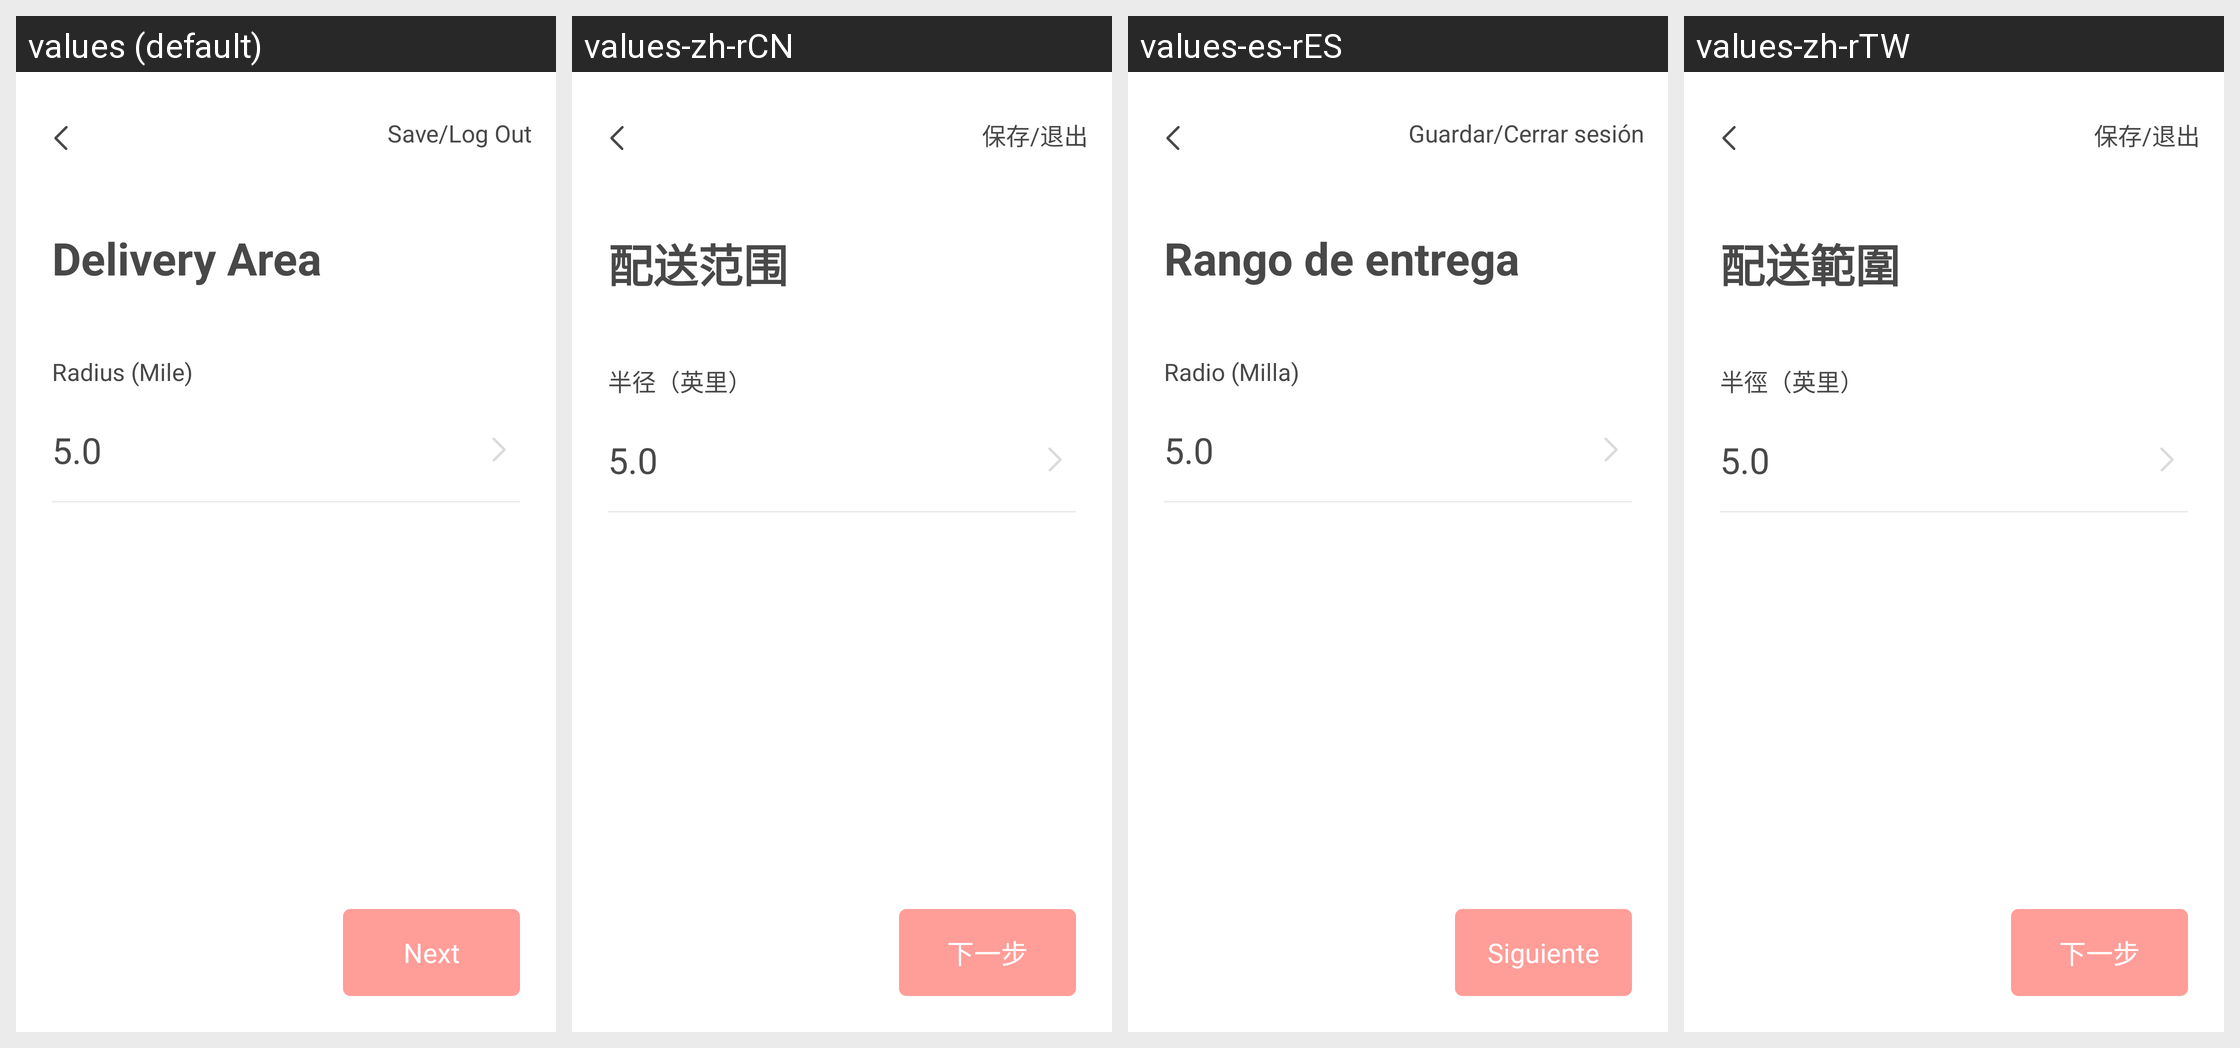

Here is an Android app screen in its default locale and in the app's own translations. Write out the translated-string differences for the strings that appear on this screen.
Android screen res/layout/activity_operations13.xml rendered under 4 locales, left to right: values (default), values-zh-rCN, values-es-rES, values-zh-rTW. Device: Nexus 5 (rendered at 1080×1920; each locale shown at half size, 540×960, under a caption strip naming it); theme AppTheme.NoActionBar.
Strings drawn on this screen, with the default value and each locale's value (text and hints the layout hard-codes, and strings that could not be matched under every locale, appear in the picture but are not listed):

SAVELOGOUT
  values: Save/Log Out
  values-zh-rCN: 保存/退出
  values-es-rES: Guardar/Cerrar sesión
  values-zh-rTW: 保存/退出

DELIVERYAREARANGE
  values: Delivery Area
  values-zh-rCN: 配送范围
  values-es-rES: Rango de entrega
  values-zh-rTW: 配送範圍

RADIUSISLESSTHANOREQUALTOMILE
  values: Radius (Mile)
  values-zh-rCN: 半径（英里）
  values-es-rES: Radio (Milla)
  values-zh-rTW: 半徑（英里）

NEXT
  values: Next
  values-zh-rCN: 下一步
  values-es-rES: Siguiente
  values-zh-rTW: 下一步
